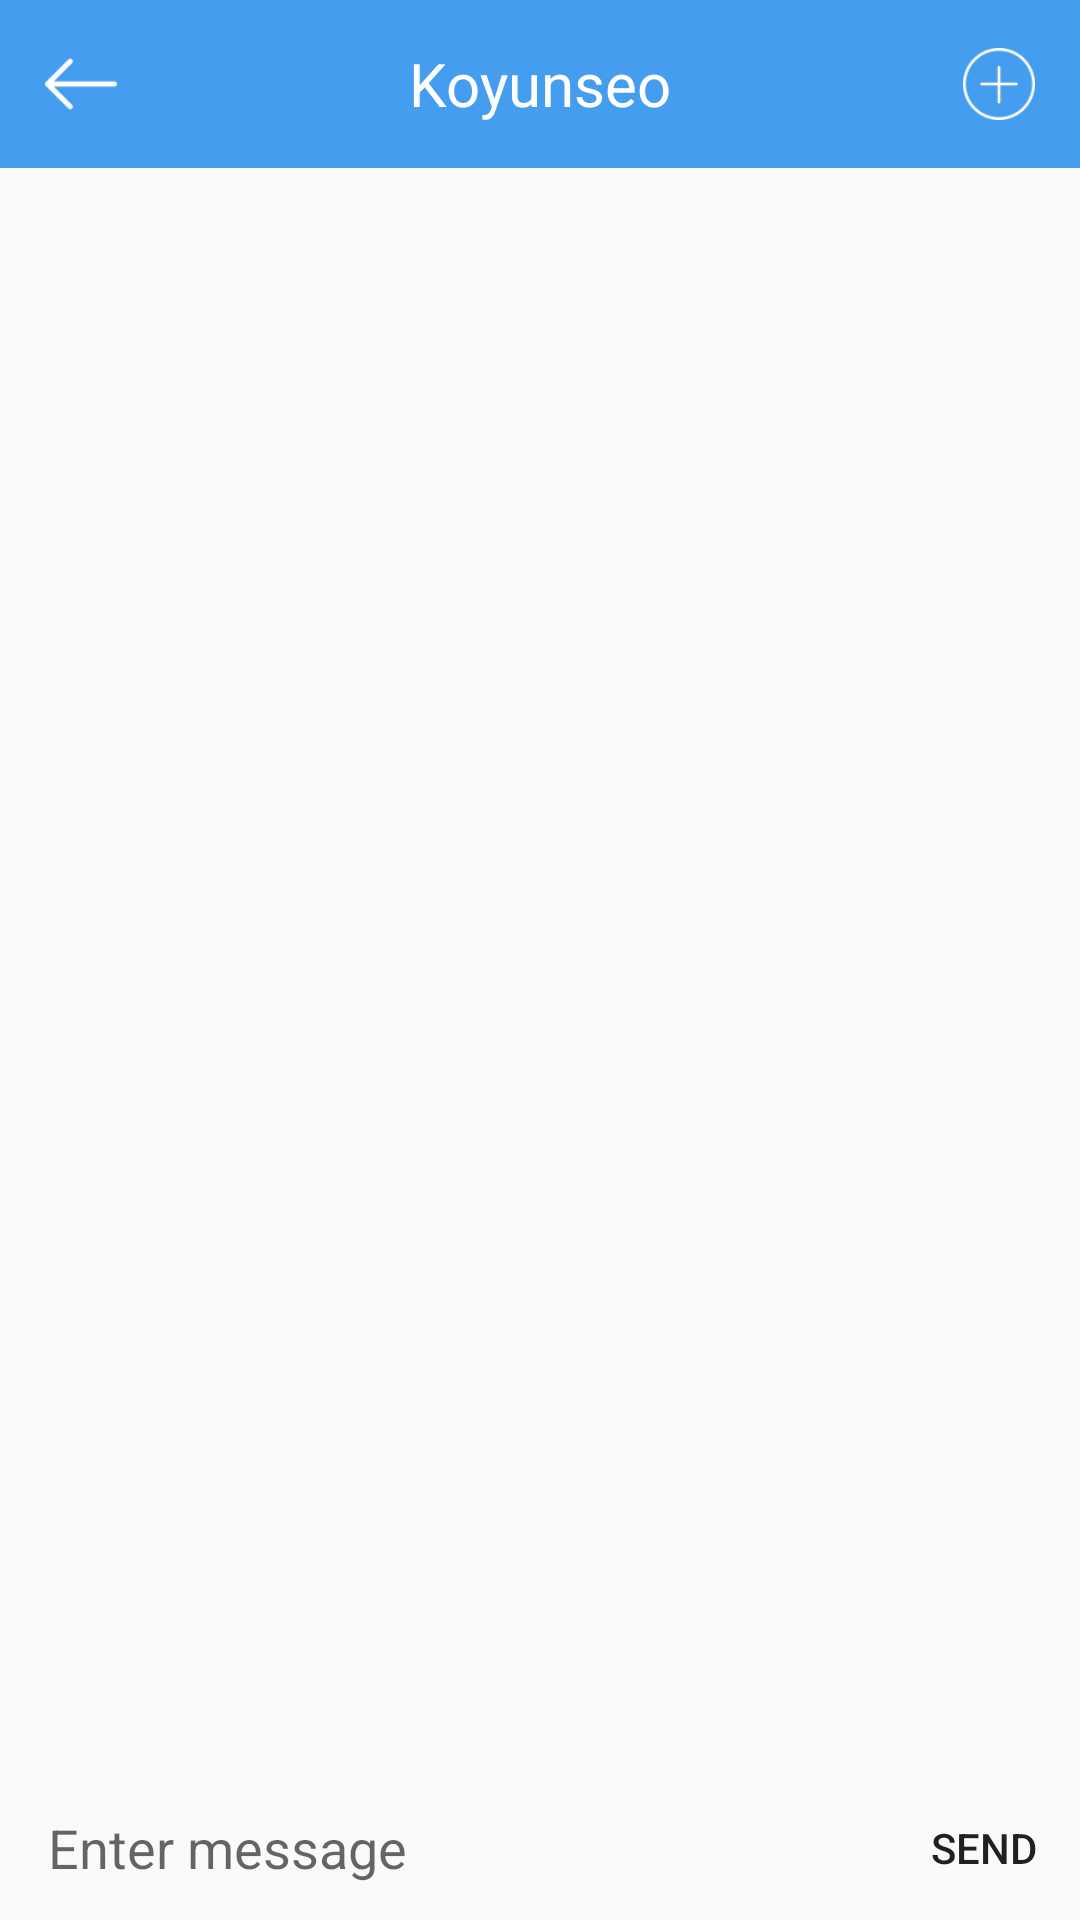

Android layout source for this screen:
<!-- AndroidManifest.xml: application theme AppTheme -->
<!-- res/layout/activity_message.xml -->
<?xml version="1.0" encoding="utf-8"?>
<LinearLayout xmlns:android="http://schemas.android.com/apk/res/android"
    android:layout_width="match_parent"
    android:layout_height="match_parent"
    xmlns:app="http://schemas.android.com/apk/res-auto"
    android:orientation="vertical"
    android:clipToPadding="false"
    android:focusableInTouchMode="true">

    <androidx.appcompat.widget.Toolbar
        android:layout_width="match_parent"
        android:layout_height="?attr/actionBarSize"
        android:background="@color/bluelight"
        app:contentInsetLeft="0dp"
        app:contentInsetStart="0dp">

        <RelativeLayout
            android:layout_width="match_parent"
            android:layout_height="match_parent"
            android:gravity="center_vertical">

            <ImageView
                android:layout_width="24dp"
                android:layout_height="24dp"
                android:src="@drawable/w_back"
                android:id="@+id/backBtn"
                android:layout_alignParentLeft="true"
                android:layout_centerVertical="true"
                android:layout_marginLeft="15dp">

            </ImageView>

            <TextView
                android:layout_width="wrap_content"
                android:layout_height="wrap_content"
                android:text="Koyunseo"
                android:textColor="#ffffff"
                android:textSize="20dp"
                android:id="@+id/chatName"
                android:layout_centerInParent="true"
                android:layout_centerVertical="true"
                ></TextView>

            <ImageView
                android:layout_width="24dp"
                android:layout_height="24dp"
                android:src="@drawable/w_plus"
                android:id="@+id/plusBtn"
                android:layout_alignParentRight="true"
                android:layout_centerVertical="true"
                android:layout_marginRight="15dp">

            </ImageView>


        </RelativeLayout>


    </androidx.appcompat.widget.Toolbar>

    <androidx.recyclerview.widget.RecyclerView
        android:layout_width="match_parent"
        android:id="@+id/messages_view"
        android:layout_weight="2"
        android:divider="#fff"
        android:layout_height="wrap_content"
        />

    <LinearLayout
        android:id="@+id/layout_chatbox"
        android:layout_width="match_parent"
        android:layout_height="wrap_content"
        android:orientation="horizontal"
        android:minHeight="48dp">

        <EditText
            android:id="@+id/edittext_chatbox"
            android:hint="Enter message"
            android:background="@android:color/transparent"
            android:layout_gravity="center"
            android:layout_marginLeft="16dp"
            android:layout_marginRight="16dp"
            android:layout_width="0dp"
            android:layout_weight="1"
            android:layout_height="wrap_content"
            android:maxLines="6"/>

        <Button
            android:id="@+id/button_chatbox_send"
            android:text="SEND"
            android:textSize="14dp"
            android:background="?attr/selectableItemBackground"
            android:clickable="true"
            android:layout_width="64dp"
            android:layout_height="48dp"
            android:gravity="center"
            android:layout_gravity="bottom" />

    </LinearLayout>

</LinearLayout>
<!-- resources referenced by this layout -->
<resources>
  <color name="bluelight">#449DEF</color>
  <!-- drawable w_back: png bitmap (drawable, 531 bytes) -->
  <!-- drawable w_plus: png bitmap (drawable, 1523 bytes) -->
  <style name="AppTheme" parent="Theme.AppCompat.Light.DarkActionBar">
          
          <item name="colorPrimary">@color/primaryColor</item>
          <item name="colorPrimaryDark">@color/primaryLightColor</item>
          <item name="colorAccent">@color/primaryDarkColor</item>
  
          
          <item name="windowActionBar">false</item>
          <item name="windowNoTitle">true</item>
      </style>
  <color name="primaryColor">#42a5f5</color>
  <color name="primaryLightColor">#80d6ff</color>
  <color name="primaryDarkColor">#0077c2</color>
</resources>
